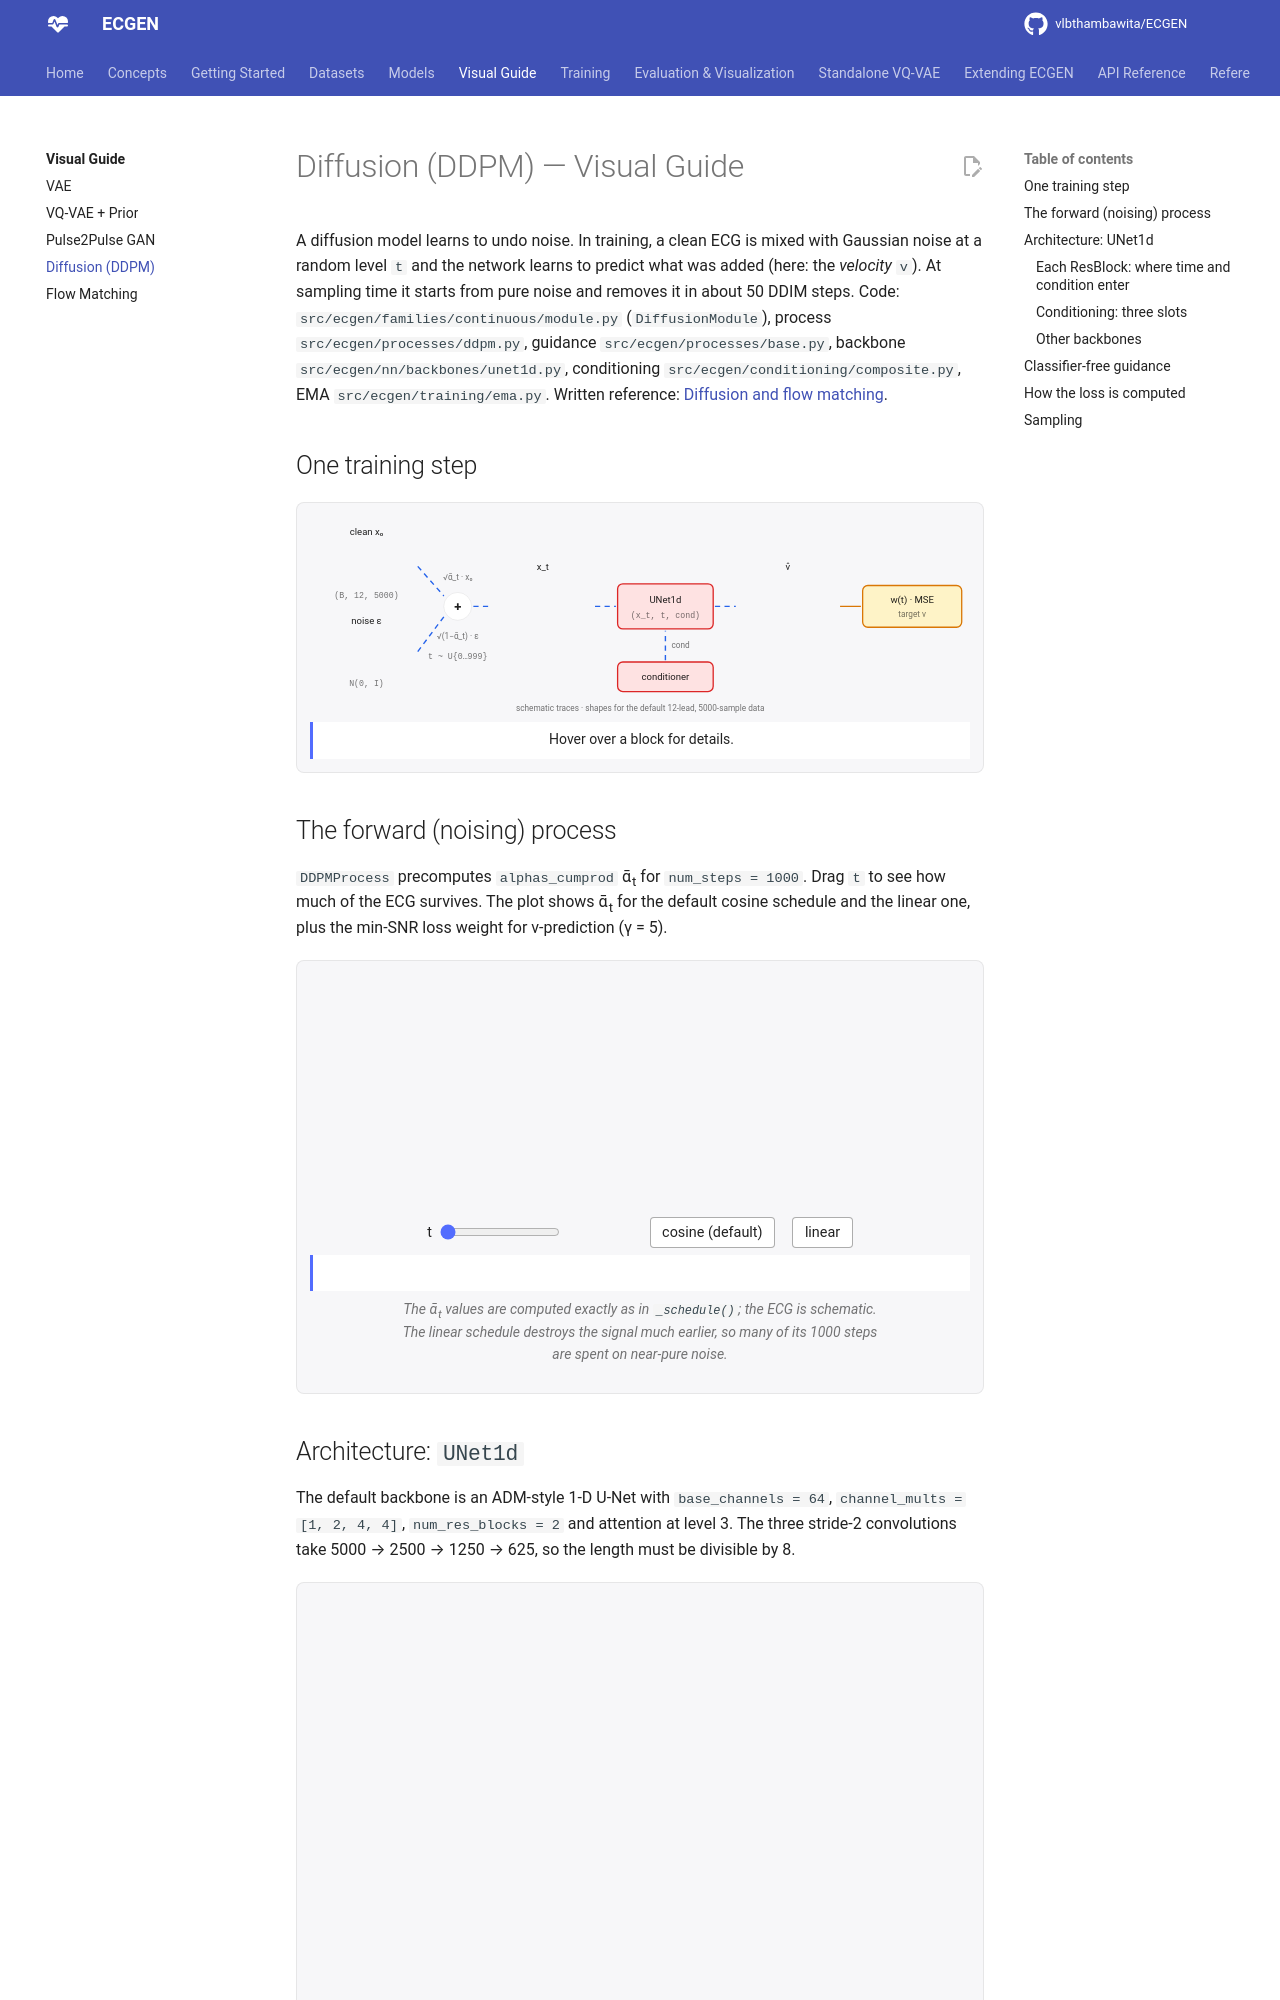

repository: vlbthambawita/ECGEN · page: visual/diffusion/index.html · generator: mkdocs

# Diffusion (DDPM) — Visual Guide

A diffusion model learns to undo noise. In training, a clean ECG is mixed with Gaussian noise at a
random level `t` and the network learns to predict what was added (here: the *velocity* `v`). At
sampling time it starts from pure noise and removes it in about 50 DDIM steps.
Code: `src/ecgen/families/continuous/module.py` (`DiffusionModule`), process
`src/ecgen/processes/ddpm.py`, guidance `src/ecgen/processes/base.py`, backbone
`src/ecgen/nn/backbones/unet1d.py`, conditioning `src/ecgen/conditioning/composite.py`, EMA
`src/ecgen/training/ema.py`. Written reference: [Diffusion and flow matching](../models/diffusion.md).

## One training step

<figure class="arch">
<svg viewBox="0 0 760 230" role="img" aria-label="Diffusion training step">
<text x="65" y="22" class="sm c">clean x₀</text>
<g data-info="<b>x₀</b> — a batch of training ECGs, (B, 12, 5000), z-scored per lead (scale: zscore)."><path data-ecg="10,30,110,50" data-lead="II" data-seed="2" data-beats="2" class="trace"/></g>
<text x="65" y="94" class="xs c mono muted">(B, 12, 5000)</text>
<text x="65" y="124" class="sm c">noise ε</text>
<g data-info="<b>ε = torch.randn_like(x₀)</b> — fresh Gaussian noise with the same shape as the ECG."><path data-ecg="10,132,110,50" data-kind="noise" data-seed="3" class="trace noise"/></g>
<text x="65" y="196" class="xs c mono muted">N(0, I)</text>
<path d="M124,58 L154,92" class="edge flow"/>
<path d="M124,156 L154,116" class="edge flow"/>
<g data-info="<b>q_sample</b> — x_t = √ᾱ_t · x₀ + √(1 − ᾱ_t) · ε with t drawn uniformly from {0, …, 999} per example. ᾱ_t comes from the cosine schedule (see the slider below)."><circle cx="170" cy="104" r="16" class="plain"/><text x="170" y="109" class="lg c">+</text></g>
<text x="170" y="74" class="xs c muted">√ᾱ_t · x₀</text>
<text x="170" y="142" class="xs c muted">√(1−ᾱ_t) · ε</text>
<text x="170" y="164" class="xs c mono muted">t ~ U{0…999}</text>
<path d="M188,104 L208,104" class="edge flow"/>
<text x="268" y="62" class="sm c">x_t</text>
<g data-info="<b>x_t</b> — the noisy ECG the network sees, (B, 12, 5000). Near t = 0 it is almost clean; near t = 999 it is almost pure noise."><path data-ecg="212,74,112,60" data-kind="noise" data-seed="8" class="trace mix"/></g>
<path d="M328,104 L352,104" class="edge flow"/>
<g data-info="<b>UNet1d(x_t, t, cond)</b> — the backbone (see below). t enters through a sinusoidal time embedding; the condition (if any) through AddToTimeEmb, cross-attention and input concatenation."><rect x="354" y="78" width="110" height="52" rx="6" class="module"/><text x="409" y="100" class="sm c">UNet1d</text><text x="409" y="117" class="xs c mono muted">(x_t, t, cond)</text></g>
<g data-info="<b>CompositeConditioner</b> — encodes the batch's condition fields (measurements, text, partial ECG, …) into vector / tokens / dense slots, with per-field dropout to learned null embeddings during training."><rect x="354" y="168" width="110" height="34" rx="6" class="module"/><text x="409" y="189" class="sm c">conditioner</text></g>
<path d="M409,166 L409,132" class="edge flow"/>
<text x="416" y="152" class="xs muted">cond</text>
<path d="M466,104 L490,104" class="edge flow"/>
<text x="550" y="62" class="sm c">v̂</text>
<g data-info="<b>v̂</b> — network output, (B, 12, 5000). With the default prediction = &quot;v&quot; it estimates v = √ᾱ·ε − √(1−ᾱ)·x₀."><path data-ecg="494,74,112,60" data-kind="noise" data-seed="12" class="trace fake"/></g>
<path d="M610,104 L634,104" class="edge loss"/>
<g data-info="<b>Loss</b> — per-example MSE between v̂ and the target v, times the min-SNR weight w(t), averaged over the batch. See “How the loss is computed”."><rect x="636" y="80" width="114" height="48" rx="6" class="loss"/><text x="693" y="100" class="sm c">w(t) · MSE</text><text x="693" y="116" class="xs c muted">target v</text></g>
<text x="380" y="224" class="xs c muted">schematic traces · shapes for the default 12-lead, 5000-sample data</text>
</svg>
<div class="arch-info">Hover over a block for details.</div>
</figure>

## The forward (noising) process

`DDPMProcess` precomputes `alphas_cumprod` ᾱ<sub>t</sub> for `num_steps = 1000`. Drag `t` to
see how much of the ECG survives. The plot shows ᾱ<sub>t</sub> for the default cosine
schedule and the linear one, plus the min-SNR loss weight for v-prediction (γ = 5).

<figure class="arch" data-widget="noising">
<svg viewBox="0 0 760 270" role="img" aria-label="Forward noising with the cosine schedule"></svg>
<div class="arch-controls">
<label>t <input type="range" name="t" min="0" max="999" step="1" value="0"><output name="t"></output></label>
<button type="button" data-schedule="cosine">cosine (default)</button><button type="button" data-schedule="linear">linear</button>
</div>
<div class="arch-info"></div>
<figcaption>The ᾱ<sub>t</sub> values are computed exactly as in <code>_schedule()</code>; the ECG is schematic. The linear schedule destroys the signal much earlier, so many of its 1000 steps are spent on near-pure noise.</figcaption>
</figure>

## Architecture: `UNet1d`

The default backbone is an ADM-style 1-D U-Net with `base_channels = 64`,
`channel_mults = [1, 2, 4, 4]`, `num_res_blocks = 2` and attention at level 3. The three
stride-2 convolutions take 5000 → 2500 → 1250 → 625, so the length must be divisible by 8.

<figure class="arch">
<svg data-diagram="unet1d" viewBox="0 0 760 500" role="img" aria-label="UNet1d block diagram"></svg>
<div class="arch-info">Hover over a block for the exact layers. Every skip tensor is concatenated on the channel axis before the next up-path ResBlock.</div>
</figure>
